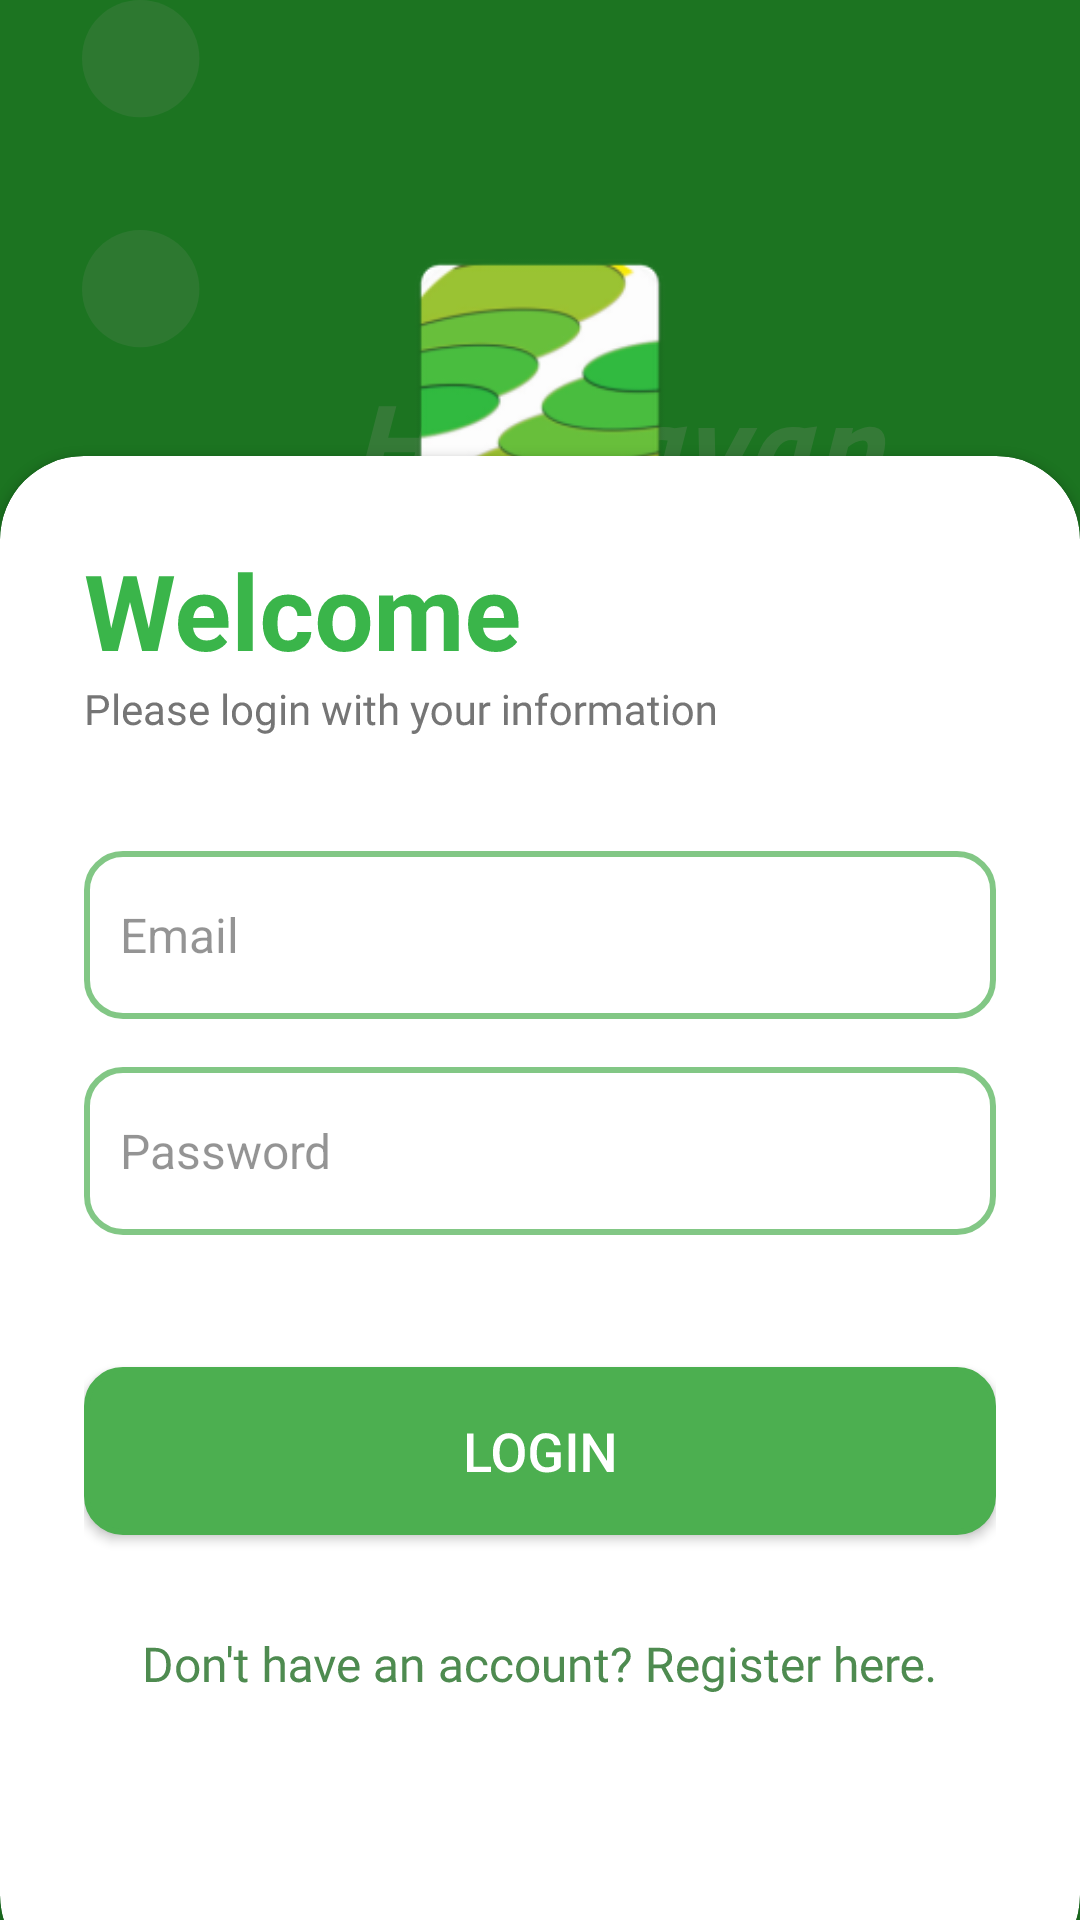

This screen was rendered from an Android layout file. Write that file and the resources it references.
<!-- AndroidManifest.xml: application theme Theme.Humayan -->
<!-- res/layout/activity_login.xml -->
<?xml version="1.0" encoding="utf-8"?>
<RelativeLayout xmlns:android="http://schemas.android.com/apk/res/android"
    xmlns:app="http://schemas.android.com/apk/res-auto"
    android:layout_width="match_parent"
    android:layout_height="match_parent"
    android:background="@drawable/bg"
    android:rotationX="-360">

    <RelativeLayout
        android:layout_width="match_parent"
        android:layout_height="match_parent"
        android:alpha="0.8"
        android:background="@color/hum_secpri" />

    <LinearLayout
        android:layout_width="match_parent"
        android:layout_height="match_parent"
        android:layout_gravity="center"
        android:orientation="vertical"
        android:padding="28dp">

        
        <ImageView
            android:id="@+id/logo"
            android:layout_width="100dp"
            android:layout_height="100dp"
            android:layout_gravity="center"
            android:layout_marginTop="50dp"
            android:layout_marginBottom="15dp"
            android:contentDescription="@string/app_name"
            android:src="@mipmap/ic_launcher" />

        
        <TextView
            android:layout_width="wrap_content"
            android:layout_height="wrap_content"
            android:layout_gravity="center"
            android:fontFamily="sans-serif-black"
            android:text="Humayan"
            android:textColor="@color/white"
            android:textSize="40sp"
            android:textStyle="bold" />

        <TextView
            android:layout_width="wrap_content"
            android:layout_height="wrap_content"
            android:layout_gravity="center"
            android:layout_marginBottom="24dp"
            android:fontFamily="sans-serif-black"
            android:text="Track. Manage. Grow."
            android:textColor="@color/white"
            android:textSize="15sp"
           />

    </LinearLayout>

    <androidx.cardview.widget.CardView
        android:layout_width="match_parent"
        android:layout_height="wrap_content"
        android:layout_alignParentBottom="true"
        android:layout_marginBottom="-20dp"
        android:padding="30dp"
        app:cardCornerRadius="28dp">


        <LinearLayout
            android:layout_width="match_parent"
            android:layout_height="wrap_content"
            android:orientation="vertical"
            android:padding="28dp">

            <TextView
                android:layout_width="wrap_content"
                android:layout_height="wrap_content"
                android:text="Welcome"
                android:textColor="@color/hum_primary"
                android:textSize="35sp"
                android:textStyle="bold" />

            <TextView
                android:layout_width="wrap_content"
                android:layout_height="wrap_content"
                android:text="Please login with your information" />

            <View
                android:layout_width="wrap_content"
                android:layout_height="38dp" />

            <EditText
                android:id="@+id/emailEditText"
                android:layout_width="match_parent"
                android:layout_height="wrap_content"
                android:layout_marginBottom="16dp"
                android:alpha="0.7"
                android:textColor="@color/the"
                android:background="@drawable/rounded_edittext"
                android:drawableStart="@drawable/ic_email"
                android:drawablePadding="10dp"
                android:hint="Email"
                android:minHeight="56dp"
                android:padding="12dp"
                android:textSize="16sp" />

            <EditText
                android:id="@+id/passwordEditText"
                android:layout_width="match_parent"
                android:layout_height="wrap_content"
                android:layout_marginBottom="24dp"
                android:background="@drawable/rounded_edittext"
                android:drawableStart="@drawable/ic_password"
                android:drawablePadding="10dp"
                android:textColor="@color/the"
                android:hint="Password"
                android:inputType="textPassword"
                android:minHeight="56dp"
                android:padding="12dp"
                android:textSize="16sp"
                android:alpha="0.7"

                />

            <View
                android:layout_width="wrap_content"
                android:layout_height="20dp" />

            <Button
                android:id="@+id/loginButton"
                android:layout_width="match_parent"
                android:layout_height="wrap_content"
                android:layout_marginBottom="16dp"
                android:backgroundTint="@color/primary_green"
                android:minHeight="56dp"
                android:padding="12dp"
                android:text="Login"
                android:textColor="@android:color/white"
                android:textSize="18sp"
                android:background="@drawable/rounded_edittext"
                /> 

            <TextView
                android:id="@+id/registerLink"
                android:layout_width="wrap_content"
                android:layout_height="wrap_content"
                android:layout_gravity="center"
                android:layout_marginTop="16dp"
                android:clickable="true"
                android:focusable="true"
                android:minHeight="48dp"
                android:text="Don't have an account? Register here."
                android:textColor="@color/hum_secpri"
                android:alpha="0.7"
                android:textSize="16sp" />


            <View
                android:layout_width="wrap_content"
                android:layout_height="40dp" />


        </LinearLayout>
    </androidx.cardview.widget.CardView>

    <ProgressBar
        android:id="@+id/progressBar"
        android:layout_width="wrap_content"
        android:layout_height="wrap_content"
        android:layout_gravity="center"
        android:visibility="gone" />
</RelativeLayout>
<!-- resources referenced by this layout -->
<resources>
  <color name="hum_primary">#3ab54a</color>
  <color name="hum_secpri">#025905</color>
  <color name="primary_green">#4CAF50</color>
  <color name="the">#FFFFFF</color>
  <color name="white">#FFFFFF</color>
  <!-- drawable bg: png bitmap (drawable, 30393 bytes) -->
  <!-- drawable rounded_edittext (drawable) -->
  <shape xmlns:android="http://schemas.android.com/apk/res/android">
      <solid android:color="@android:color/white" />
      <corners android:radius="12dp" />
      <stroke
          android:width="2dp"
          android:color="@color/primary_green" />
  </shape>
  <!-- mipmap ic_launcher: png bitmap (mipmap-hdpi, 5870 bytes) -->
  <string name="app_name">Humayan</string>
  <style name="Theme.Humayan" parent="Theme.AppCompat.DayNight.NoActionBar">
          <item name="colorPrimary">@color/hum_primary</item>
          <item name="colorPrimaryVariant">@color/hum_primary</item>
          <item name="colorOnPrimary">@color/white</item>
  
          
  
          <item name="colorSecondary">@color/hum_secpri</item>
          <item name="colorSecondaryVariant">@color/hum_secpri</item>
          <item name="colorOnSecondary">@color/black</item>
  
          
          <item name="android:statusBarColor">@color/hum_primary</item>
  
  
      </style>
  <color name="black">#000000</color>
</resources>
